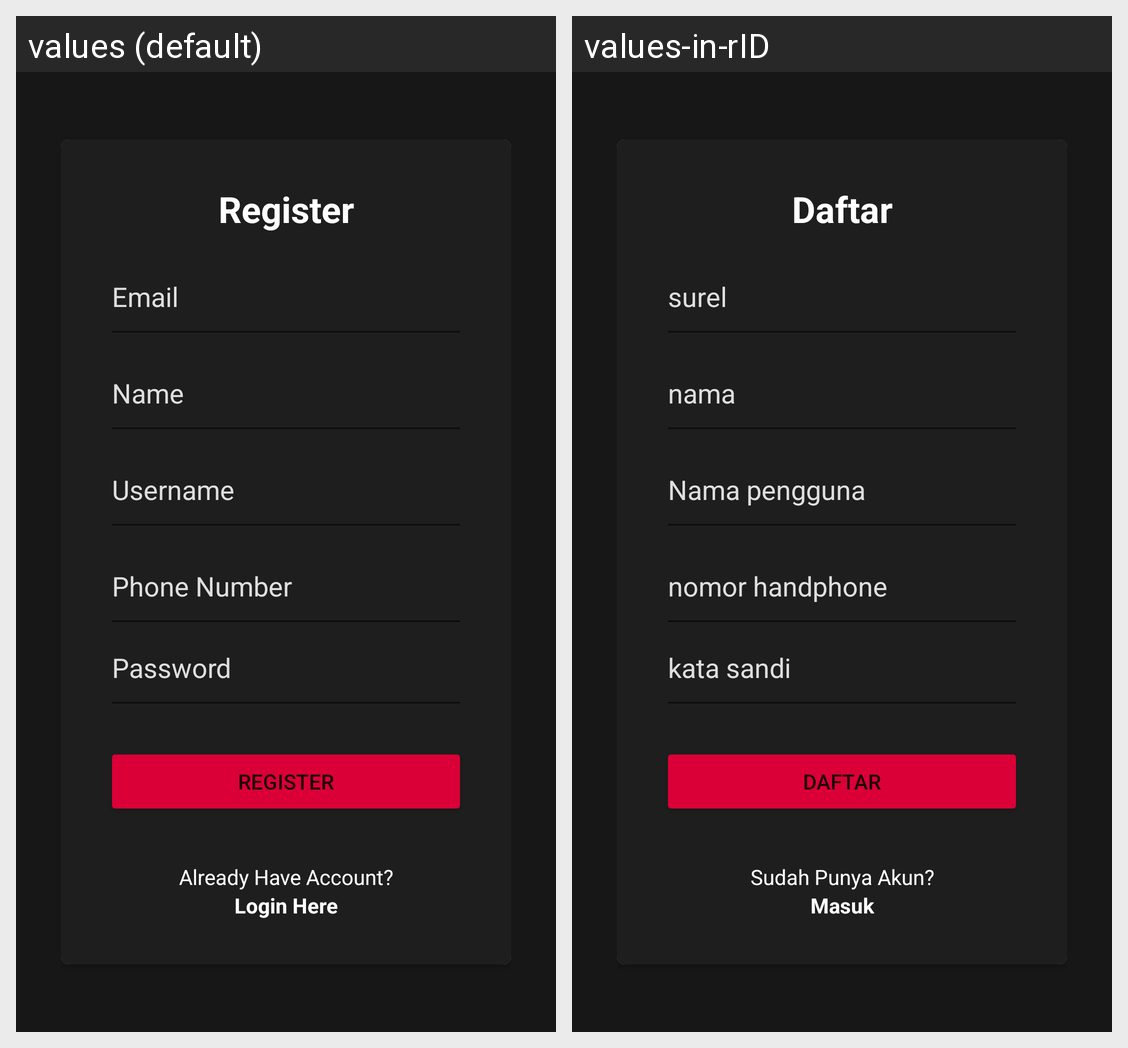

The same Android screen rendered under two of its app's locales, left to right. List the strings drawn on it with the default value and each locale's translation.
Android screen res/layout/activity_register.xml rendered under 2 locales, left to right: values (default), values-in-rID. Device: Nexus 5 (rendered at 1080×1920; each locale shown at half size, 540×960, under a caption strip naming it); theme Theme.Fidertime.NoActionBar.
Strings drawn on this screen, with the default value and each locale's value (text and hints the layout hard-codes, and strings that could not be matched under every locale, appear in the picture but are not listed):

register
  values: Register
  values-in-rID: Daftar

email
  values: Email
  values-in-rID: surel

name
  values: Name
  values-in-rID: nama

username
  values: Username
  values-in-rID: Nama pengguna

phone_number
  values: Phone Number
  values-in-rID: nomor handphone

password
  values: Password
  values-in-rID: kata sandi

already_have_account
  values: Already Have Account?
  values-in-rID: Sudah Punya Akun?

login_here
  values: Login Here
  values-in-rID: Masuk
